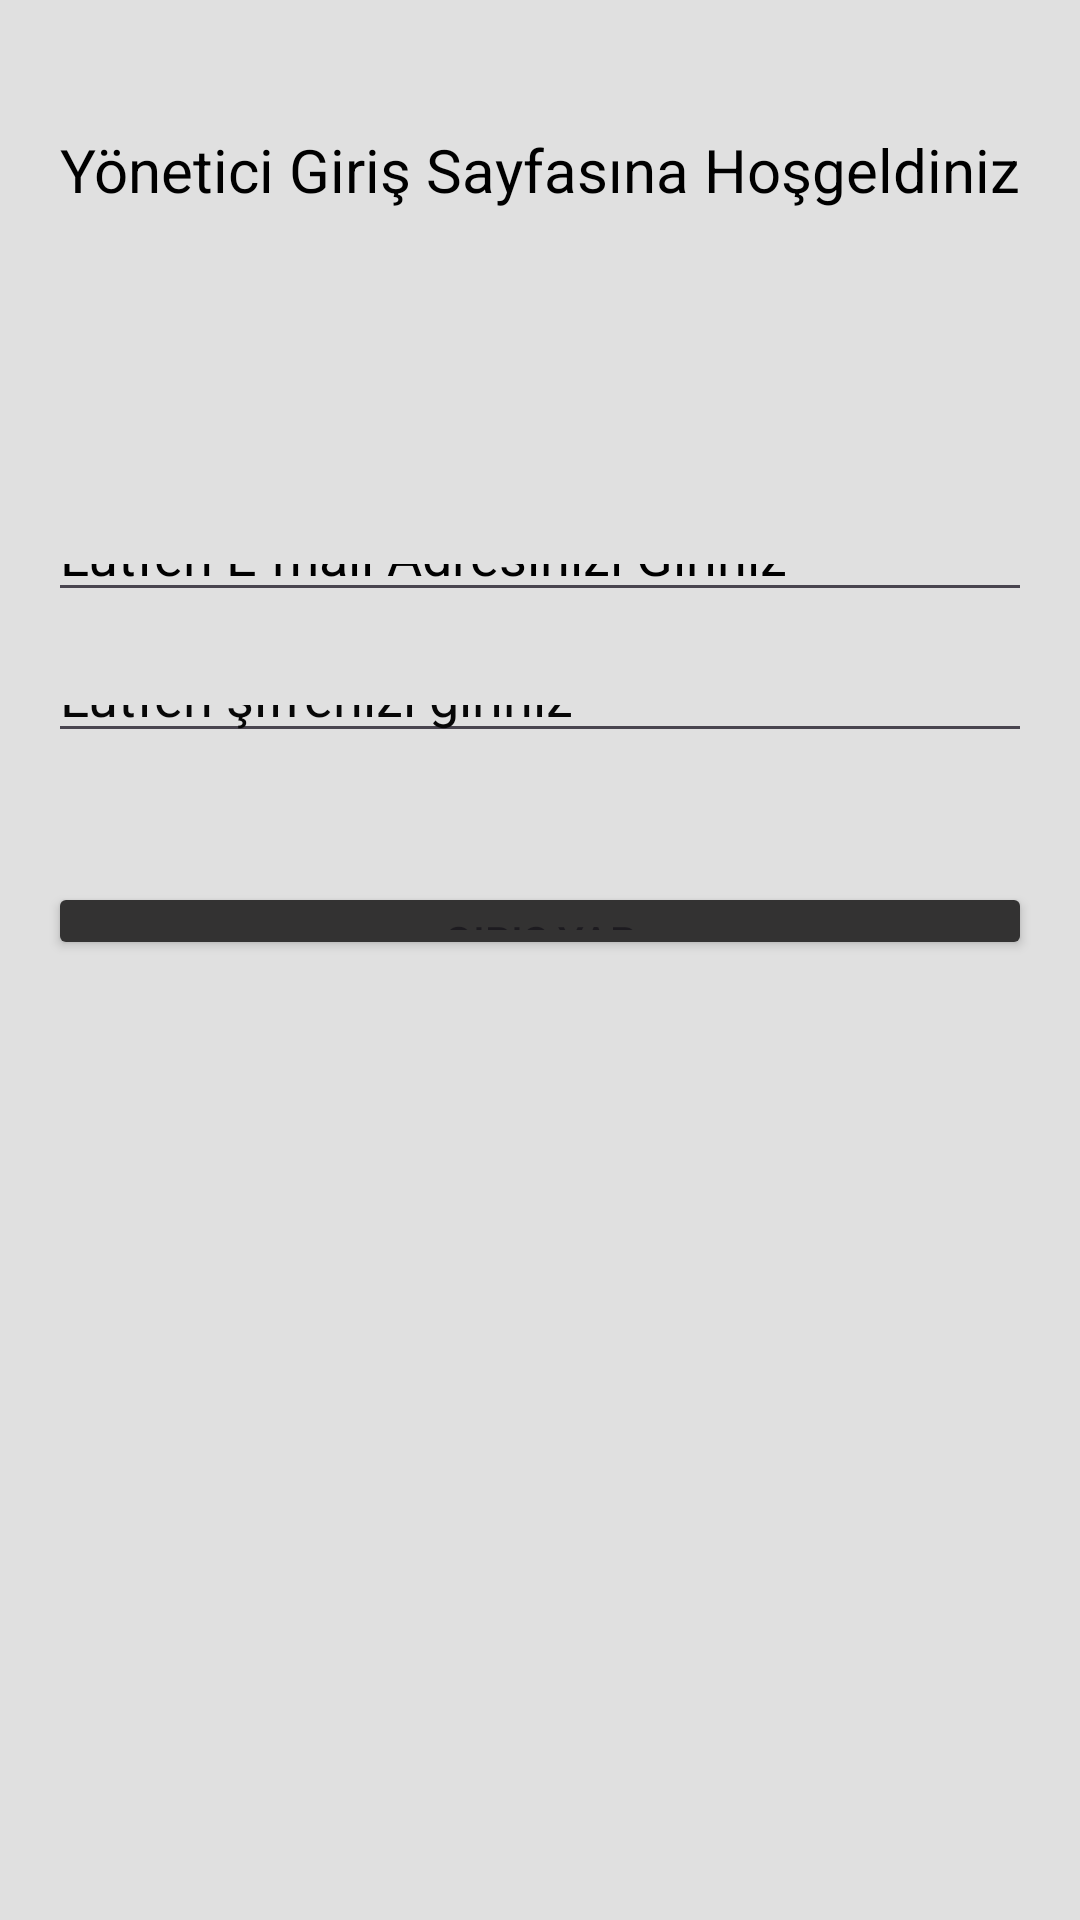

Layout XML and referenced resources for this Android screen:
<!-- AndroidManifest.xml: application theme Theme.OtoparkAppllication2 -->
<!-- res/layout/activity_yetkili_giris_activty.xml -->
<?xml version="1.0" encoding="utf-8"?>
<androidx.constraintlayout.widget.ConstraintLayout xmlns:android="http://schemas.android.com/apk/res/android"
    xmlns:app="http://schemas.android.com/apk/res-auto"
    xmlns:tools="http://schemas.android.com/tools"
    android:layout_width="match_parent"
    android:layout_height="match_parent"
    android:background="#E0E0E0"
    tools:context=".YetkiliGirisActivty">

    <TextView
        android:id="@+id/textView2"
        android:layout_width="0dp"
        android:layout_height="0dp"
        android:layout_marginStart="16dp"
        android:layout_marginTop="43dp"
        android:layout_marginEnd="16dp"
        android:layout_marginBottom="109dp"
        android:text="Yönetici Giriş Sayfasına Hoşgeldiniz"
        android:textAlignment="center"
        android:textColor="#000000"
        android:textColorHighlight="#101010"
        android:textSize="20sp"
        app:layout_constraintBottom_toTopOf="@+id/YoneticiEmailAddress"
        app:layout_constraintEnd_toEndOf="parent"
        app:layout_constraintHorizontal_bias="0.0"
        app:layout_constraintStart_toStartOf="parent"
        app:layout_constraintTop_toTopOf="parent" />

    <EditText
        android:id="@+id/YoneticiPassword"
        android:layout_width="0dp"
        android:layout_height="0dp"
        android:layout_marginStart="16dp"
        android:layout_marginEnd="16dp"
        android:layout_marginBottom="43dp"
        android:ems="10"
        android:hint="Lütfen şifrenizi giriniz"
        android:inputType="textPassword"
        android:textColorHint="#070707"
        app:layout_constraintBottom_toTopOf="@+id/YoneticiGirisButton"
        app:layout_constraintEnd_toEndOf="parent"
        app:layout_constraintStart_toStartOf="parent"
        app:layout_constraintTop_toBottomOf="@+id/YoneticiEmailAddress" />

    <Button
        android:id="@+id/YoneticiGirisButton"
        android:layout_width="0dp"
        android:layout_height="0dp"
        android:layout_marginStart="16dp"
        android:layout_marginEnd="16dp"
        android:layout_marginBottom="320dp"
        android:backgroundTint="#333232"
        android:onClick="admin_kontrol"
        android:text="Giriş Yap"
        app:layout_constraintBottom_toBottomOf="parent"
        app:layout_constraintEnd_toEndOf="parent"
        app:layout_constraintStart_toStartOf="parent"
        app:layout_constraintTop_toBottomOf="@+id/YoneticiPassword" />

    <EditText
        android:id="@+id/YoneticiEmailAddress"
        android:layout_width="0dp"
        android:layout_height="0dp"
        android:layout_marginStart="16dp"
        android:layout_marginEnd="16dp"
        android:layout_marginBottom="21dp"
        android:ems="10"
        android:hint="Lütfen E-mail Adresinizi Giriniz"
        android:inputType="textEmailAddress"
        android:textColorHint="#000000"
        app:layout_constraintBottom_toTopOf="@+id/YoneticiPassword"
        app:layout_constraintEnd_toEndOf="parent"
        app:layout_constraintStart_toStartOf="parent"
        app:layout_constraintTop_toBottomOf="@+id/textView2" />
</androidx.constraintlayout.widget.ConstraintLayout>
<!-- resources referenced by this layout -->
<resources>
  <style name="Theme.OtoparkAppllication2" parent="Base.Theme.OtoparkAppllication2" />
  <style name="Base.Theme.OtoparkAppllication2" parent="Theme.Material3.DayNight.NoActionBar">
          
          
      </style>
</resources>
